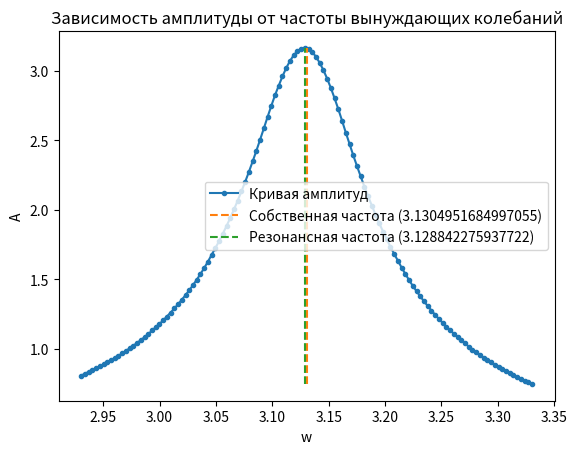

This figure's Python source:
import numpy as np
import matplotlib.pyplot as plt 
import matplotlib.cm as cm
import math


def runge_kutta(function, y0: float, a: float, b: float, h: float):
    num = math.ceil((b - a) / h)
    x_a = np.linspace(a, b, num=num, endpoint=False)
    y_a = [y0] * num

    for i in range(num - 1):
        k0 = function(x_a[i], y_a[i])
        k1 = function(x_a[i] + h / 2, y_a[i] + h * k0 / 2)
        k2 = function(x_a[i] + h / 2, y_a[i] + h * k1 / 2)
        k3 = function(x_a[i] + h, y_a[i] + h * k2)
        y_a[i + 1] = y_a[i] + h / 6 * (k0 + 2 * k1 + 2 * k2 + k3)

    return x_a, np.array(y_a)

# 1
def right_lin(t, ab):
    return np.array([
        ab[1],
        -w**2 * ab[0]
    ])
 
# 2   
def right_sin(t, ab):
    return np.array([
        ab[1],
        -w**2 * np.sin( ab[0] )
    ])

# 3
def right_fric(t, ab):
    return np.array([
        ab[1],
        -k * ab[1] - w**2 * ab[0]
    ])

# 4
def right_force(t, ab):
    return np.array([
        ab[1],
        Af * np.sin(wf * t) - w**2 * ab[0]
    ])

# 5
def right_force_firc(t, ab):
    return np.array([
        ab[1],
        Af * np.sin(wf * t) - k * ab[1] - w**2 * ab[0]
    ])

def model(y0, right):
    x_, y_ = runge_kutta(right, y0, t0, tn, (tn-t0)/n)
    y_ = y_.T
    
    return x_, y_

t0, tn = 0, 15
n = 10000

g = 9.8
L = 1
w = np.sqrt( g / L )

k = 0.1
Af = 1
wf = 0.5

init = [np.pi/100, 0]
asd1 = False
# asd1 = True
if asd1:
    plt.figure(0)
    x_, y_1 = model(init, right_lin)
    plt.plot(x_, y_1[0])

    x_, y_2 = model(init, right_sin)
    plt.plot(x_, y_2[0])

    plt.figure(1)
    plt.plot(y_1[0], y_1[1])
    plt.plot(y_2[0], y_2[1])

asd2 = False
# asd2 = True
if asd2:
    plt.figure(5)
    tn = 50
    x_, y_ = model(init, right_fric)
    plt.plot(x_, y_[0])

    plt.figure(6)
    plt.plot(y_[0], y_[1])

asd3 = False
# asd3 = True
if asd3:
    plt.figure(70)
    x_, y_ = model(init, right_force)
    plt.plot(x_, y_[0])

    plt.figure(71)
    plt.plot(y_[0], y_[1])


asd4 = False
# asd4 = True
if asd4:
    wf = w
    ne = 3* n//4
    tn = 150

    x_, y_ = model(init, right_force_firc)

    plt.figure(90)
    ax = plt.gca()
    ax.set_prop_cycle('color',plt.cm.plasma(np.linspace(0,1,n)))
    
    for i in range(n-1):
        plt.plot(x_[i:i+2], y_[0][i:i+2])
        
    plt.figure(91)

    ax = plt.gca()
    ax.set_prop_cycle('color',plt.cm.plasma(np.linspace(0,1,n)))
    for i in range(n-1):
        plt.plot(y_[0][i:i+2], y_[1][i:i+2])

# 5
asd5 = False
asd5 = True
if asd5:
    plt.figure(100)

    t0, tn = 0, 150
    n = 1000

    c = 121
    wh = 0.2
    wfs = np.linspace(w-wh, w+wh, c+1)
    
    Al = []
    for wfi in wfs:
        wf = wfi
        x_, y_ = model(init, right_force_firc)
        Al.append(max(abs( y_[0][-n//4 : -1] )))
    

    plt.plot(wfs, Al, 'o-', markersize=3)
    plt.xlabel("w")
    plt.ylabel("A")

    Al = np.array(Al)

    plt.plot([w,w], [min(Al), max(Al)], '--')
    wm = wfs[Al.argmax()]
    plt.plot([wm, wm], [min(Al), max(Al)], '--')

    plt.title("Зависимость амплитуды от частоты вынуждающих колебаний")
    plt.legend(["Кривая амплитуд", f"Собственная частота ({w})", f"Резонансная частота ({wm})"])

plt.show()